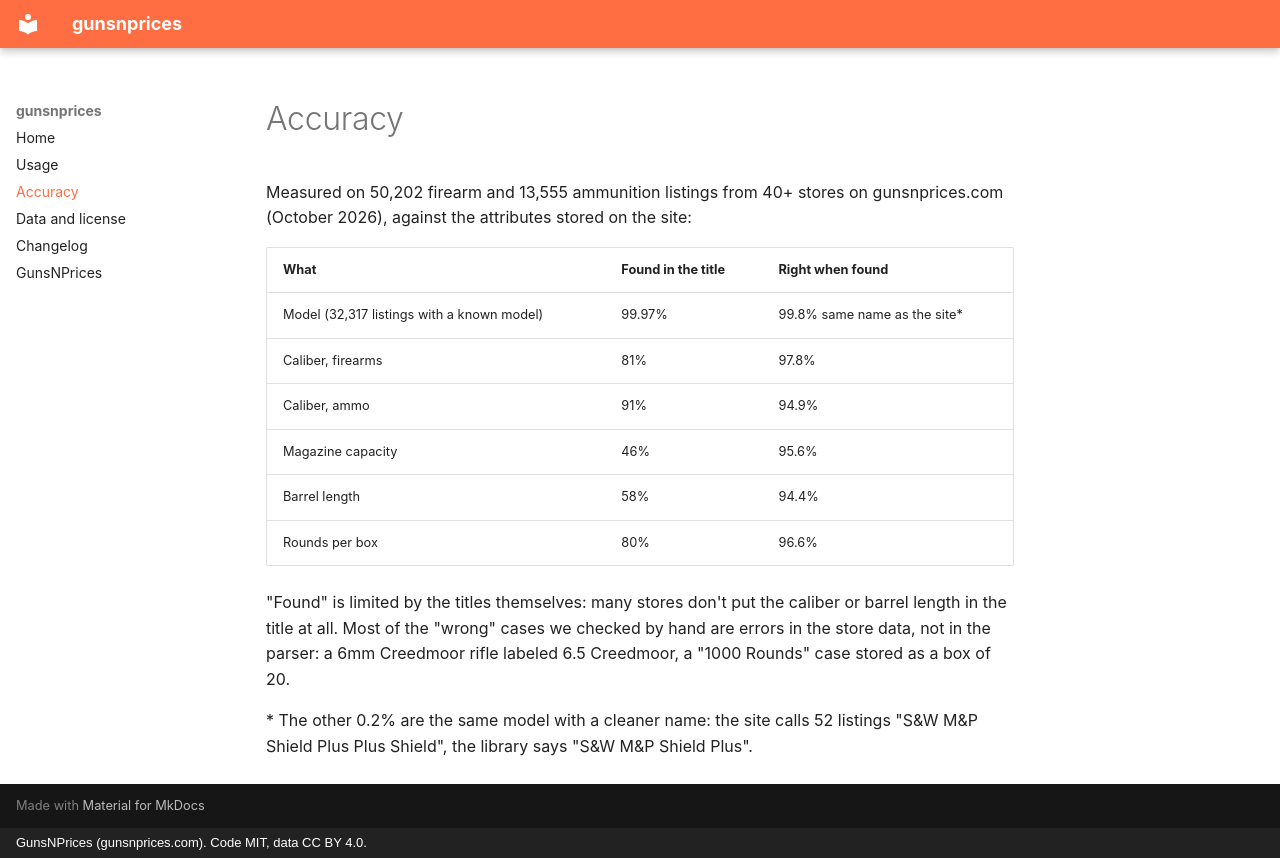

repository: gunsnprices/gunsnprices-python · page: accuracy/index.html · generator: mkdocs · copyright: GunsNPrices (gunsnprices.com). Code MIT, data CC BY 4.0.

# Accuracy

Measured on 50,202 firearm and 13,555 ammunition listings from 40+ stores on gunsnprices.com (October 2026),
against the attributes stored on the site:

| What | Found in the title | Right when found |
|---|---|---|
| Model (32,317 listings with a known model) | 99.97% | 99.8% same name as the site* |
| Caliber, firearms | 81% | 97.8% |
| Caliber, ammo | 91% | 94.9% |
| Magazine capacity | 46% | 95.6% |
| Barrel length | 58% | 94.4% |
| Rounds per box | 80% | 96.6% |

"Found" is limited by the titles themselves: many stores don't put the caliber or barrel length in the title at all.
Most of the "wrong" cases we checked by hand are errors in the store data, not in the parser: a 6mm Creedmoor rifle
labeled 6.5 Creedmoor, a "1000 Rounds" case stored as a box of 20.

\* The other 0.2% are the same model with a cleaner name: the site calls 52 listings "S&W M&P Shield Plus Plus Shield",
the library says "S&W M&P Shield Plus".
